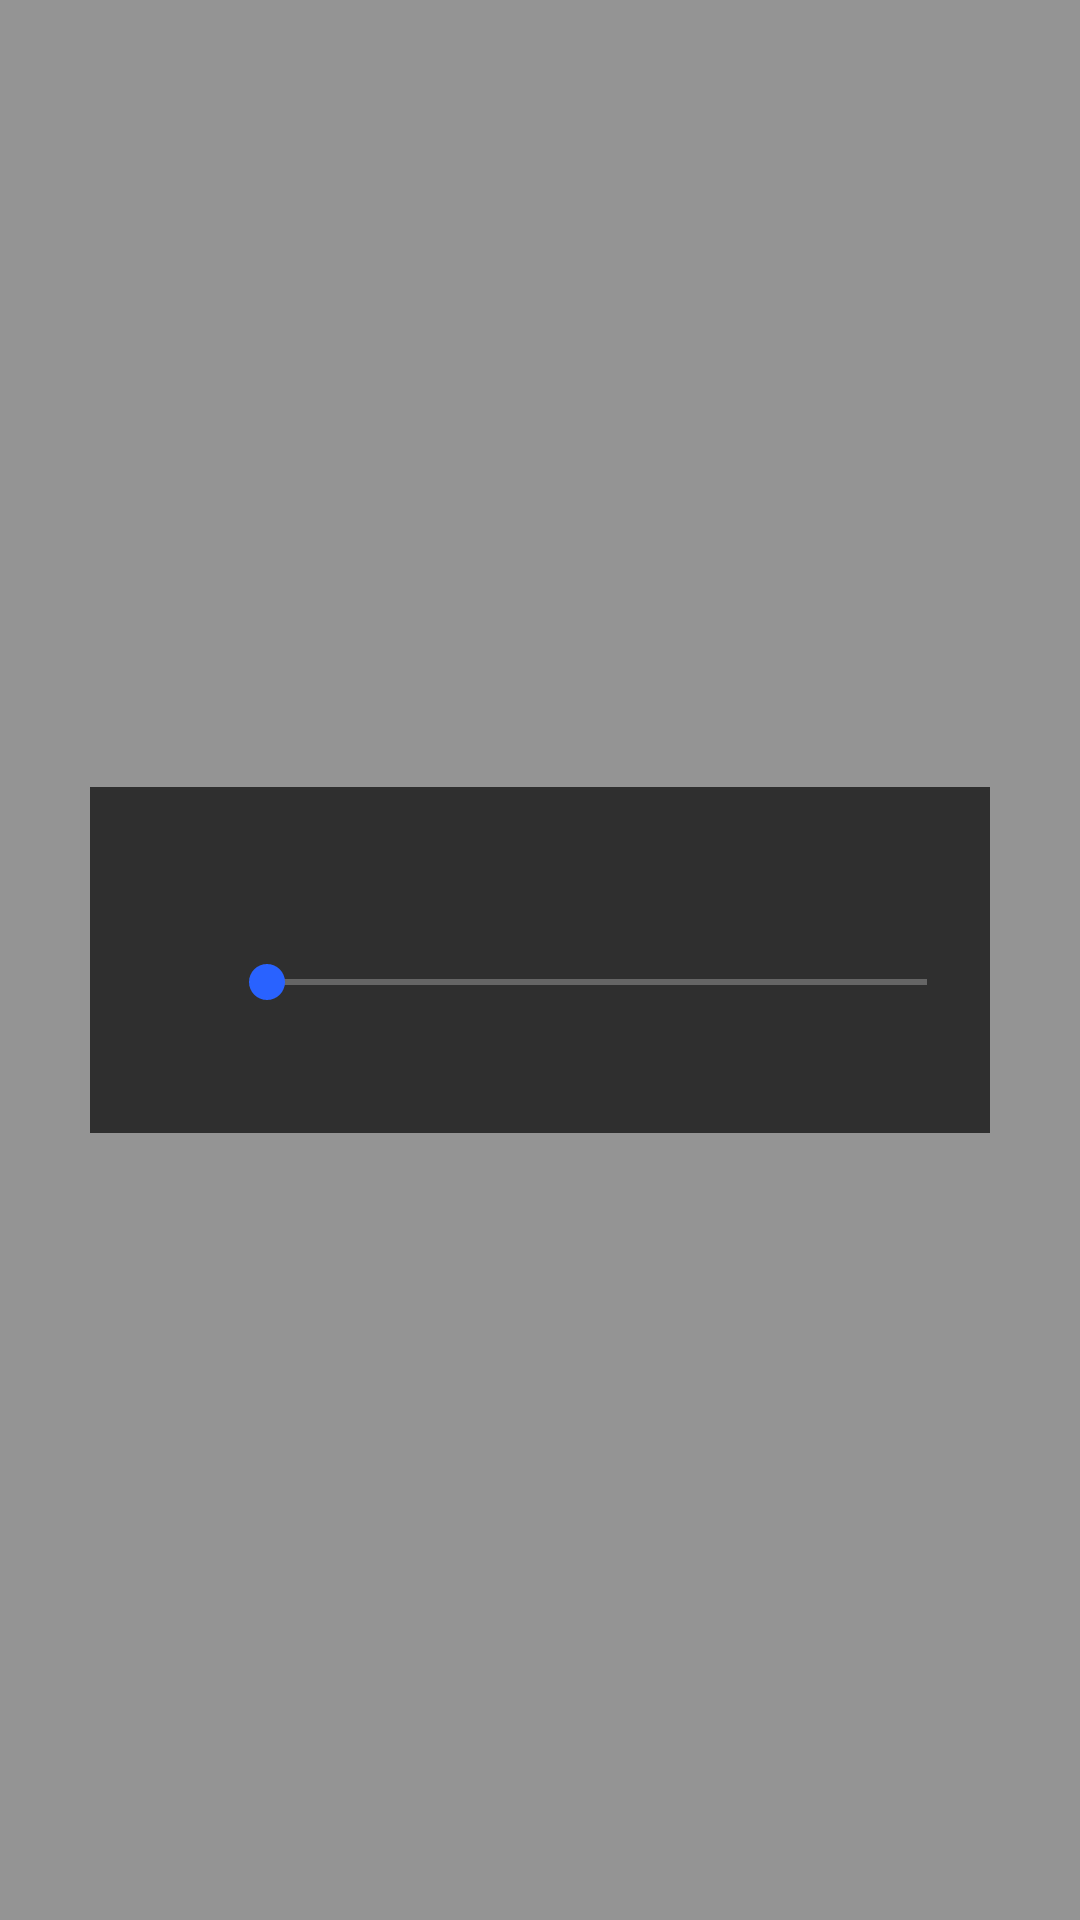

Android layout source for this screen:
<!-- AndroidManifest.xml: application theme AppTheme -->
<!-- res/layout/fragment_play_audio.xml -->
<RelativeLayout xmlns:android="http://schemas.android.com/apk/res/android"
    xmlns:tools="http://schemas.android.com/tools"
    android:layout_width="match_parent"
    android:layout_height="match_parent"
    android:clickable="true"
    tools:context="com.qboxus.musictok.Chat.Audio.Play_Audio_F">

    <LinearLayout
        android:layout_width="match_parent"
        android:layout_height="match_parent"
        android:background="@color/black"
        android:alpha="0.5"/>


        <LinearLayout
            android:layout_width="match_parent"
            android:layout_height="wrap_content"
            android:orientation="vertical"
            android:padding="5dp"
            android:id="@+id/chatimage"
            android:layout_marginLeft="30dp"
            android:layout_marginRight="30dp"
            android:layout_centerInParent="true"
            android:background="@color/black">

            <RelativeLayout
                android:layout_width="match_parent"
                android:layout_height="wrap_content">

                <ImageButton
                    android:layout_width="40dp"
                    android:layout_height="40dp"
                    android:padding="5dp"
                    android:scaleType="fitXY"
                    android:src="@drawable/ic_cross_white"
                    android:background="@color/transparent"
                    android:layout_alignParentRight="true"
                    android:id="@+id/close_btn"
                    android:tint="@color/white"/>

            </RelativeLayout>

            <RelativeLayout
                android:layout_width="wrap_content"
                android:layout_height="wrap_content"
                android:orientation="horizontal">


                <ImageButton
                    android:layout_width="40dp"
                    android:layout_height="40dp"
                    android:id="@+id/play_btn"
                    android:scaleType="fitXY"
                    android:tint="@color/blue_A700"

                    android:src="@drawable/ic_play_icon"
                    android:background="@color/transparent"/>

                <ImageButton
                    android:layout_width="40dp"
                    android:layout_height="40dp"
                    android:id="@+id/pause_btn"
                    android:scaleType="fitXY"
                    android:visibility="gone"
                    android:tint="@color/white"
                    android:src="@drawable/ic_pause_icon"
                    android:background="@color/transparent"/>


                <SeekBar
                    android:layout_width="match_parent"
                    android:layout_height="wrap_content"
                    android:id="@+id/seek_bar"
                    android:layout_marginLeft="38dp"
                    android:layout_marginTop="3dp"
                    android:thumbTint="@color/blue_A700"
                    android:layout_centerVertical="true"
                    android:theme="@style/MySeekBar"
                    android:layout_gravity="center"/>

            </RelativeLayout>

            <RelativeLayout
                android:layout_width="match_parent"
                android:layout_height="wrap_content"
                android:layout_marginLeft="15dp"
                android:layout_marginRight="15dp"
                android:layout_marginTop="5dp">

                <TextView
                    android:layout_width="wrap_content"
                    android:layout_height="wrap_content"
                    android:text=""
                    android:textSize="15dp"
                    android:layout_alignParentLeft="true"
                    android:textColor="@color/white"
                    android:id="@+id/duration_time"/>


                <TextView
                    android:layout_width="wrap_content"
                    android:layout_height="wrap_content"
                    android:text=""
                    android:textSize="15dp"
                    android:layout_alignParentRight="true"
                    android:textColor="@color/white"
                    android:id="@+id/total_time"/>
            </RelativeLayout>

        </LinearLayout>


</RelativeLayout>
<!-- resources referenced by this layout -->
<resources>
  <color name="black">#2F2F2F</color>
  <color name="blue_A700">#2962FF</color>
  <color name="transparent">#00ffffff</color>
  <color name="white">#fff</color>
  <!-- drawable ic_pause_icon (drawable) -->
  <vector android:height="48dp" android:tint="#FFFFFF"
      android:viewportHeight="48" android:viewportWidth="48"
      android:width="48dp" xmlns:android="http://schemas.android.com/apk/res/android">
      <path android:fillColor="@android:color/white" android:pathData="M6,19h4L10,5L6,5v14zM14,5v14h4L18,5h-4z"/>
  </vector>
  <style name="MySeekBar" parent="Widget.AppCompat.SeekBar">
          <item name="colorPrimary">@color/white</item>
          <item name="colorPrimaryDark">@color/white</item>
          <item name="colorAccent">@color/white</item>
          <item name="android:progressBackgroundTint" tools:ignore="NewApi">@color/white</item>
  
      </style>
  <style name="AppTheme" parent="Theme.AppCompat.Light.NoActionBar">
          
          <item name="colorPrimary">@color/white</item>
          <item name="colorPrimaryDark">@color/white</item>
          <item name="colorAccent">@color/colorAccent</item>
          <item name="android:windowLightStatusBar" tools:ignore="NewApi">true</item>
      </style>
  <color name="colorAccent">#2962FF</color>
</resources>
